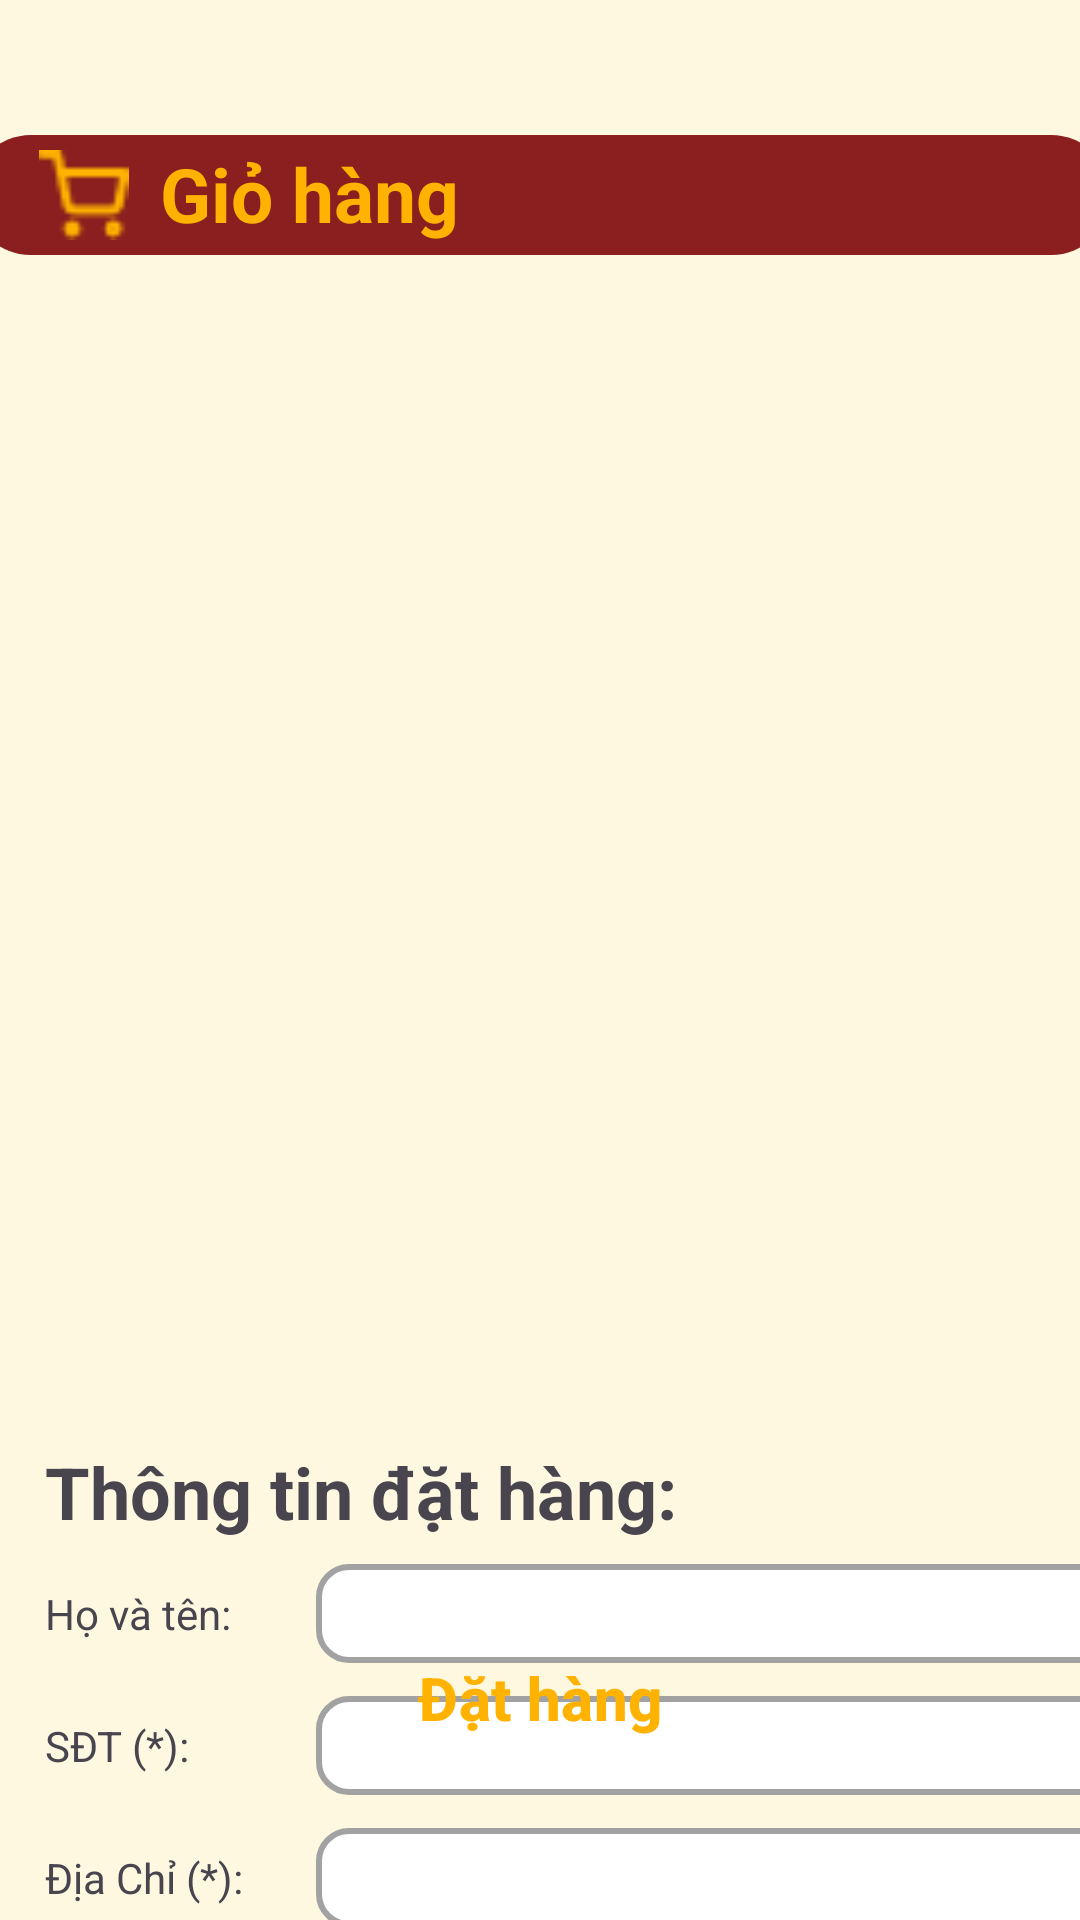

Reconstruct the res/layout file that produces this screen, plus the resources it refers to.
<!-- AndroidManifest.xml: application theme Theme.QuickBuyFoodDelivery -->
<!-- res/layout/activity_shopping_cart.xml -->
﻿<?xml version="1.0" encoding="utf-8"?>
<androidx.constraintlayout.widget.ConstraintLayout
    xmlns:android="http://schemas.android.com/apk/res/android"
    xmlns:tools="http://schemas.android.com/tools"
    xmlns:app="http://schemas.android.com/apk/res-auto"
    android:id="@+id/main"
    android:layout_width="match_parent"
    android:layout_height="match_parent"
    android:background="@color/background"
    tools:context=".ShoppingCartActivity">

    <LinearLayout
        android:layout_width="match_parent"
        android:layout_height="match_parent"
        android:orientation="vertical">

        <androidx.constraintlayout.widget.ConstraintLayout
            android:layout_width="match_parent"
            android:layout_height="101dp">

            <androidx.constraintlayout.widget.ConstraintLayout
                android:layout_width="380dp"
                android:layout_height="40dp"
                android:background="@drawable/giohang_shape"
                app:layout_constraintBottom_toBottomOf="parent"
                app:layout_constraintEnd_toEndOf="parent"
                app:layout_constraintHorizontal_bias="0.516"
                app:layout_constraintStart_toStartOf="parent"
                app:layout_constraintTop_toTopOf="parent"
                app:layout_constraintVertical_bias="0.737">

                <ImageView
                    android:id="@+id/imageView5"
                    android:layout_width="35dp"
                    android:layout_height="30dp"
                    android:layout_marginStart="20dp"
                    app:layout_constraintBottom_toBottomOf="parent"
                    app:layout_constraintStart_toStartOf="parent"
                    app:layout_constraintTop_toTopOf="parent"
                    app:srcCompat="@mipmap/ic_shoppingcart" />

                <TextView
                    android:id="@+id/textView"
                    android:layout_width="175dp"
                    android:layout_height="35dp"
                    android:layout_marginStart="8dp"
                    android:text="Giỏ hàng"
                    android:textColor="@color/gold"
                    android:textSize="25sp"
                    android:textStyle="bold"
                    app:layout_constraintBottom_toBottomOf="parent"
                    app:layout_constraintStart_toEndOf="@+id/imageView5"
                    app:layout_constraintTop_toTopOf="parent" />
            </androidx.constraintlayout.widget.ConstraintLayout>

        </androidx.constraintlayout.widget.ConstraintLayout>

        <androidx.constraintlayout.widget.ConstraintLayout
            android:layout_width="match_parent"
            android:layout_height="wrap_content">

            <androidx.recyclerview.widget.RecyclerView
                android:id="@+id/rcvItemCart"
                android:layout_width="match_parent"
                android:layout_height="380dp"
                app:layout_constraintBottom_toBottomOf="parent"
                app:layout_constraintEnd_toEndOf="parent"
                app:layout_constraintStart_toStartOf="parent"
                app:layout_constraintTop_toTopOf="parent" />
        </androidx.constraintlayout.widget.ConstraintLayout>

        <androidx.constraintlayout.widget.ConstraintLayout
            android:layout_width="match_parent"
            android:layout_height="match_parent">

            <TextView
                android:id="@+id/tvTittle"
                android:layout_width="wrap_content"
                android:layout_height="wrap_content"
                android:text="Thông tin đặt hàng:"
                android:textSize="24sp"
                android:textStyle="bold"
                android:layout_marginStart="15dp"
                app:layout_constraintStart_toStartOf="parent"
                app:layout_constraintTop_toTopOf="parent" />

            <TextView
                android:id="@+id/tvHoTen"
                android:layout_width="wrap_content"
                android:layout_height="wrap_content"
                android:layout_marginTop="15dp"
                android:layout_marginStart="15dp"
                android:text="Họ và tên: "
                app:layout_constraintStart_toStartOf="parent"
                app:layout_constraintTop_toBottomOf="@+id/tvTittle" />

            <TextView
                android:id="@+id/tvSDT"
                android:layout_width="wrap_content"
                android:layout_height="wrap_content"
                android:text="SĐT (*): "
                android:layout_marginTop="25dp"
                app:layout_constraintStart_toStartOf="@+id/tvHoTen"
                app:layout_constraintTop_toBottomOf="@+id/tvHoTen" />

            <TextView
                android:id="@+id/tvtDiaChi"
                android:layout_width="wrap_content"
                android:layout_height="wrap_content"
                android:text="Địa Chỉ (*): "
                android:layout_marginTop="25dp"
                app:layout_constraintStart_toStartOf="@+id/tvSDT"
                app:layout_constraintTop_toBottomOf="@+id/tvSDT" />

            <TextView
                android:id="@+id/tvMaGiamGia"
                android:layout_width="wrap_content"
                android:layout_height="wrap_content"
                android:text="Mã giảm giá: "
                android:layout_marginTop="25dp"
                app:layout_constraintStart_toStartOf="@+id/tvtDiaChi"
                app:layout_constraintTop_toBottomOf="@+id/tvtDiaChi" />

            <TextView
                android:id="@+id/tvThanhien"
                android:layout_width="wrap_content"
                android:layout_height="wrap_content"
                android:text="Thành tiền: "
                android:layout_marginTop="25dp"
                android:textStyle="bold"
                android:textSize="18sp"
                app:layout_constraintStart_toStartOf="@+id/tvMaGiamGia"
                app:layout_constraintTop_toBottomOf="@+id/tvMaGiamGia" />

            <EditText
                android:id="@+id/editTextDiaChi"
                android:layout_width="268dp"
                android:layout_height="33dp"
                android:paddingStart="15dp"
                android:paddingEnd="15dp"
                android:background="@drawable/input_shape"
                android:inputType="text"
                android:maxLines="1"
                app:layout_constraintBottom_toBottomOf="@+id/tvtDiaChi"
                app:layout_constraintEnd_toEndOf="@+id/editTextSDT"
                app:layout_constraintStart_toStartOf="@+id/editTextSDT"
                app:layout_constraintTop_toTopOf="@+id/tvtDiaChi"
                tools:ignore="TouchTargetSizeCheck,SpeakableTextPresentCheck" />

            <EditText
                android:id="@+id/editTextSDT"
                android:layout_width="268dp"
                android:layout_height="33dp"
                android:paddingStart="15dp"
                android:paddingEnd="15dp"
                android:background="@drawable/input_shape"
                android:inputType="text"
                android:maxLines="1"
                app:layout_constraintBottom_toBottomOf="@+id/tvSDT"
                app:layout_constraintEnd_toEndOf="@+id/editTextHoTen"
                app:layout_constraintStart_toStartOf="@+id/editTextHoTen"
                app:layout_constraintTop_toTopOf="@+id/tvSDT"
                tools:ignore="TouchTargetSizeCheck,SpeakableTextPresentCheck" />

            <EditText
                android:id="@+id/editTextHoTen"
                android:layout_width="268dp"
                android:layout_height="33dp"
                android:layout_marginStart="25dp"
                android:background="@drawable/input_shape"
                android:paddingStart="15dp"
                android:paddingEnd="15dp"
                android:inputType="text"
                android:maxLines="1"
                app:layout_constraintBottom_toBottomOf="@+id/tvHoTen"
                app:layout_constraintStart_toEndOf="@+id/tvHoTen"
                app:layout_constraintTop_toTopOf="@+id/tvHoTen"
                tools:ignore="TouchTargetSizeCheck,SpeakableTextPresentCheck" />

            <Spinner
                android:id="@+id/spnMaGiamGia"
                android:layout_width="148dp"
                android:layout_height="33dp"
                android:background="@drawable/input_shape"
                android:spinnerMode="dropdown"
                android:paddingEnd="15dp"
                android:dropDownVerticalOffset="33dp"
                app:layout_constraintBottom_toBottomOf="@+id/tvMaGiamGia"
                app:layout_constraintStart_toStartOf="@+id/editTextDiaChi"
                app:layout_constraintTop_toTopOf="@+id/tvMaGiamGia"
                tools:ignore="TouchTargetSizeCheck" />

            <ImageView
                android:id="@+id/imgChevron"
                android:layout_width="wrap_content"
                android:layout_height="wrap_content"
                app:layout_constraintBottom_toBottomOf="@+id/spnMaGiamGia"
                app:layout_constraintEnd_toEndOf="@+id/spnMaGiamGia"
                app:layout_constraintTop_toTopOf="@+id/spnMaGiamGia"
                app:srcCompat="@mipmap/ic_chevron_down" />

            <TextView
                android:id="@+id/tvThanhTien"
                android:layout_width="wrap_content"
                android:layout_height="wrap_content"
                android:layout_marginEnd="36dp"
                android:text="0 vnđ"
                android:textAlignment="textEnd"
                android:textColor="@color/red_accent"
                android:textSize="18sp"
                android:textStyle="bold"
                app:layout_constraintBottom_toBottomOf="@+id/tvThanhien"
                app:layout_constraintEnd_toEndOf="parent"
                app:layout_constraintTop_toTopOf="@+id/tvThanhien"
                app:layout_constraintVertical_bias="0.0" />

            <Button
                android:id="@+id/btnDatHang"
                android:layout_width="350dp"
                android:layout_height="wrap_content"
                android:text="Đặt hàng"
                android:textColor="@color/gold"
                android:textSize="20sp"
                android:textStyle="bold"
                android:layout_marginBottom="50dp"
                style="?attr/materialButtonOutlinedStyle"
                app:rippleColor="#34FFA600"
                app:cornerRadius="20dp"
                app:strokeColor="@color/gold"
                app:strokeWidth="2dp"
                app:layout_constraintBottom_toBottomOf="parent"
                app:layout_constraintEnd_toEndOf="parent"
                app:layout_constraintStart_toStartOf="parent" />
        </androidx.constraintlayout.widget.ConstraintLayout>
    </LinearLayout>
</androidx.constraintlayout.widget.ConstraintLayout>
<!-- resources referenced by this layout -->
<resources>
  <color name="background">#FFF8E1</color>
  <color name="gold">#FFB300</color>
  <color name="red_accent">#8B1E1E</color>
  <!-- drawable giohang_shape (drawable) -->
  ﻿<?xml version="1.0" encoding="utf-8"?>
  <shape xmlns:android="http://schemas.android.com/apk/res/android"
      android:shape="rectangle">
      <solid android:color="@color/red_accent"/>
      <corners android:radius="40dp"/>
  </shape>
  <!-- drawable input_shape (drawable) -->
  <?xml version="1.0" encoding="utf-8"?>
  <shape xmlns:android="http://schemas.android.com/apk/res/android"
      android:shape="rectangle">
      <solid android:color="#ffffff"/>
      <corners android:radius="10dp"/>
      <stroke android:width="2dp" android:color="#A2A2A2"/>
  </shape>
  <!-- mipmap ic_chevron_down: png bitmap (mipmap-mdpi, 273 bytes) -->
  <!-- mipmap ic_shoppingcart: png bitmap (mipmap-mdpi, 475 bytes) -->
  <style name="Theme.QuickBuyFoodDelivery" parent="Base.Theme.QuickBuyFoodDelivery" />
  <style name="Base.Theme.QuickBuyFoodDelivery" parent="Theme.Material3.DayNight.NoActionBar">
          
          
      </style>
</resources>
